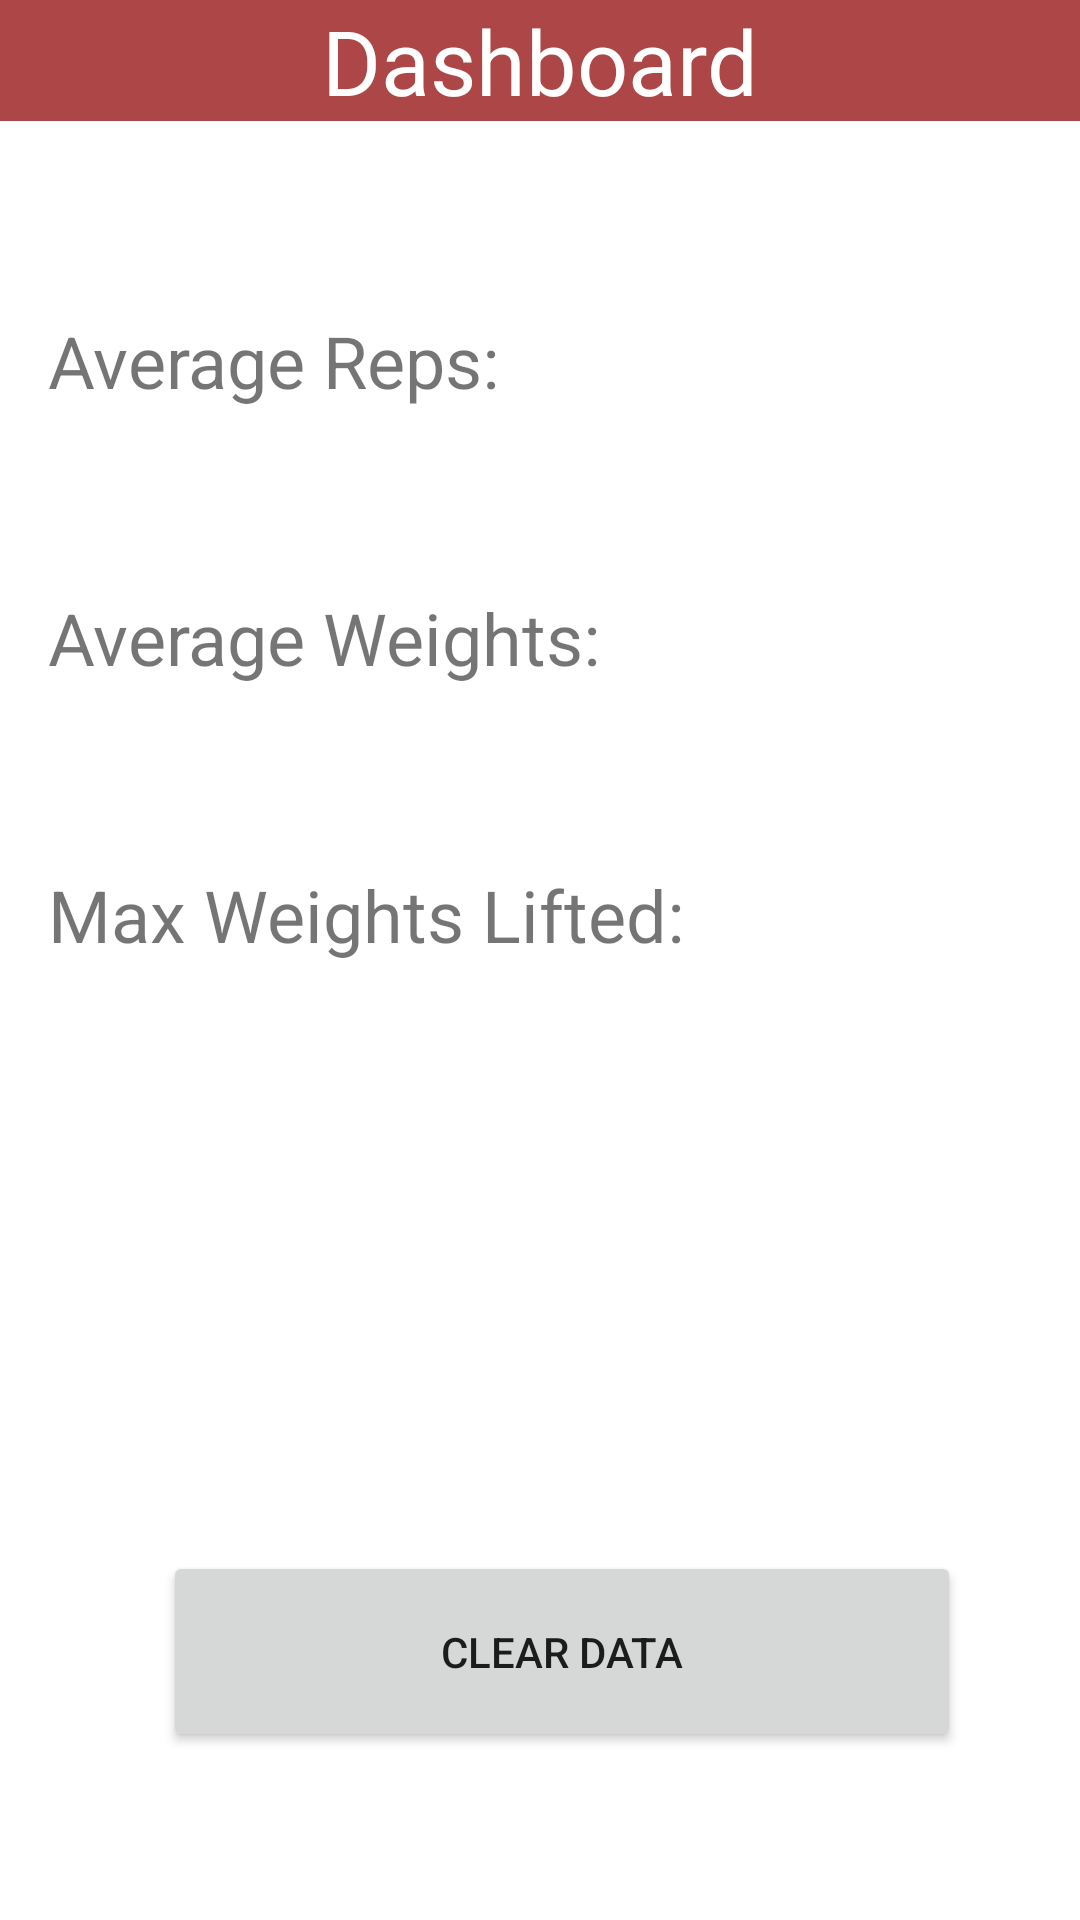

Reconstruct the res/layout file that produces this screen, plus the resources it refers to.
<!-- AndroidManifest.xml: application theme Theme.ArticleSearch -->
<!-- res/layout/fragment_dashboard.xml -->
<?xml version="1.0" encoding="utf-8"?>
<FrameLayout xmlns:android="http://schemas.android.com/apk/res/android"
    xmlns:app="http://schemas.android.com/apk/res-auto"
    xmlns:tools="http://schemas.android.com/tools"
    android:layout_width="match_parent"
    android:layout_height="match_parent">

    <androidx.constraintlayout.widget.ConstraintLayout
        android:layout_width="match_parent"
        android:layout_height="match_parent">

        <TextView
            android:id="@+id/AvgCalLabel"
            android:layout_width="wrap_content"
            android:layout_height="wrap_content"
            android:layout_marginStart="16dp"
            android:layout_marginTop="104dp"
            android:text="Average Reps: "
            android:textSize="24sp"
            app:layout_constraintStart_toStartOf="parent"
            app:layout_constraintTop_toTopOf="parent" />

        <TextView
            android:id="@+id/MaxCalLabel"
            android:layout_width="wrap_content"
            android:layout_height="wrap_content"
            android:layout_marginTop="60dp"
            android:text="Max Weights Lifted: "
            android:textSize="24sp"
            app:layout_constraintStart_toStartOf="@+id/MinCalLabel"
            app:layout_constraintTop_toBottomOf="@+id/MinCalLabel" />

        <TextView
            android:id="@+id/MinCalLabel"
            android:layout_width="wrap_content"
            android:layout_height="wrap_content"
            android:layout_marginTop="60dp"
            android:text="Average Weights: "
            android:textSize="24sp"
            app:layout_constraintStart_toStartOf="@+id/AvgCalLabel"
            app:layout_constraintTop_toBottomOf="@+id/AvgCalLabel" />

        <TextView
            android:id="@+id/AvgCal"
            android:layout_width="wrap_content"
            android:layout_height="wrap_content"
            android:layout_marginEnd="16dp"
            android:textAlignment="viewEnd"
            android:textSize="24sp"
            app:layout_constraintEnd_toEndOf="parent"
            app:layout_constraintTop_toTopOf="@+id/AvgCalLabel" />

        <TextView
            android:id="@+id/MinCal"
            android:layout_width="wrap_content"
            android:layout_height="wrap_content"
            android:textAlignment="viewEnd"
            android:textSize="24sp"
            app:layout_constraintEnd_toEndOf="@+id/AvgCal"
            app:layout_constraintTop_toTopOf="@+id/MinCalLabel" />

        <TextView
            android:id="@+id/MaxCal"
            android:layout_width="wrap_content"
            android:layout_height="wrap_content"
            android:textAlignment="viewEnd"
            android:textSize="24sp"
            app:layout_constraintEnd_toEndOf="@+id/MinCal"
            app:layout_constraintTop_toTopOf="@+id/MaxCalLabel" />

        <Button
            android:id="@+id/ClearDataButton"
            android:layout_width="266dp"
            android:layout_height="67dp"
            android:layout_marginTop="196dp"
            android:text="Clear Data"
            app:layout_constraintEnd_toEndOf="parent"
            app:layout_constraintHorizontal_bias="0.579"
            app:layout_constraintStart_toStartOf="parent"
            app:layout_constraintTop_toBottomOf="@+id/MaxCal" />

        <TextView
            android:layout_width="match_parent"
            android:layout_height="wrap_content"
            android:text="Dashboard"
            android:textAlignment="center"
            android:background="@color/primary"
            android:textColor="@color/white"
            android:textSize="30sp"
            app:layout_constraintEnd_toEndOf="parent"
            app:layout_constraintStart_toStartOf="parent"
            app:layout_constraintTop_toTopOf="parent" />

    </androidx.constraintlayout.widget.ConstraintLayout>
</FrameLayout>
<!-- resources referenced by this layout -->
<resources>
  <color name="primary">#AD4747</color>
  <color name="white">#FFFFFFFF</color>
  <style name="Theme.ArticleSearch" parent="Theme.MaterialComponents.DayNight.DarkActionBar">
          
          <item name="colorPrimary">@color/primary_second</item>
          <item name="colorOnPrimary">@color/background</item>
          <item name="colorPrimaryVariant">@color/primary</item>
  
          
          <item name="colorSecondary">@color/primary_second</item>
          <item name="colorSecondaryVariant">@color/teal_700</item>
          <item name="colorOnSecondary">@color/black</item>
          
          <item name="android:statusBarColor" tools:targetApi="l">@color/terciary</item>
          <item name="android:windowNoTitle">true</item>
          <item name="windowActionBar">false</item>
          <item name="windowNoTitle">true</item>
          
      </style>
  <color name="primary_second">#C04F4F</color>
  <color name="background">#EBEBEB</color>
  <color name="teal_700">#FF018786</color>
  <color name="black">#FF000000</color>
  <color name="terciary">#E7DBDB</color>
</resources>
